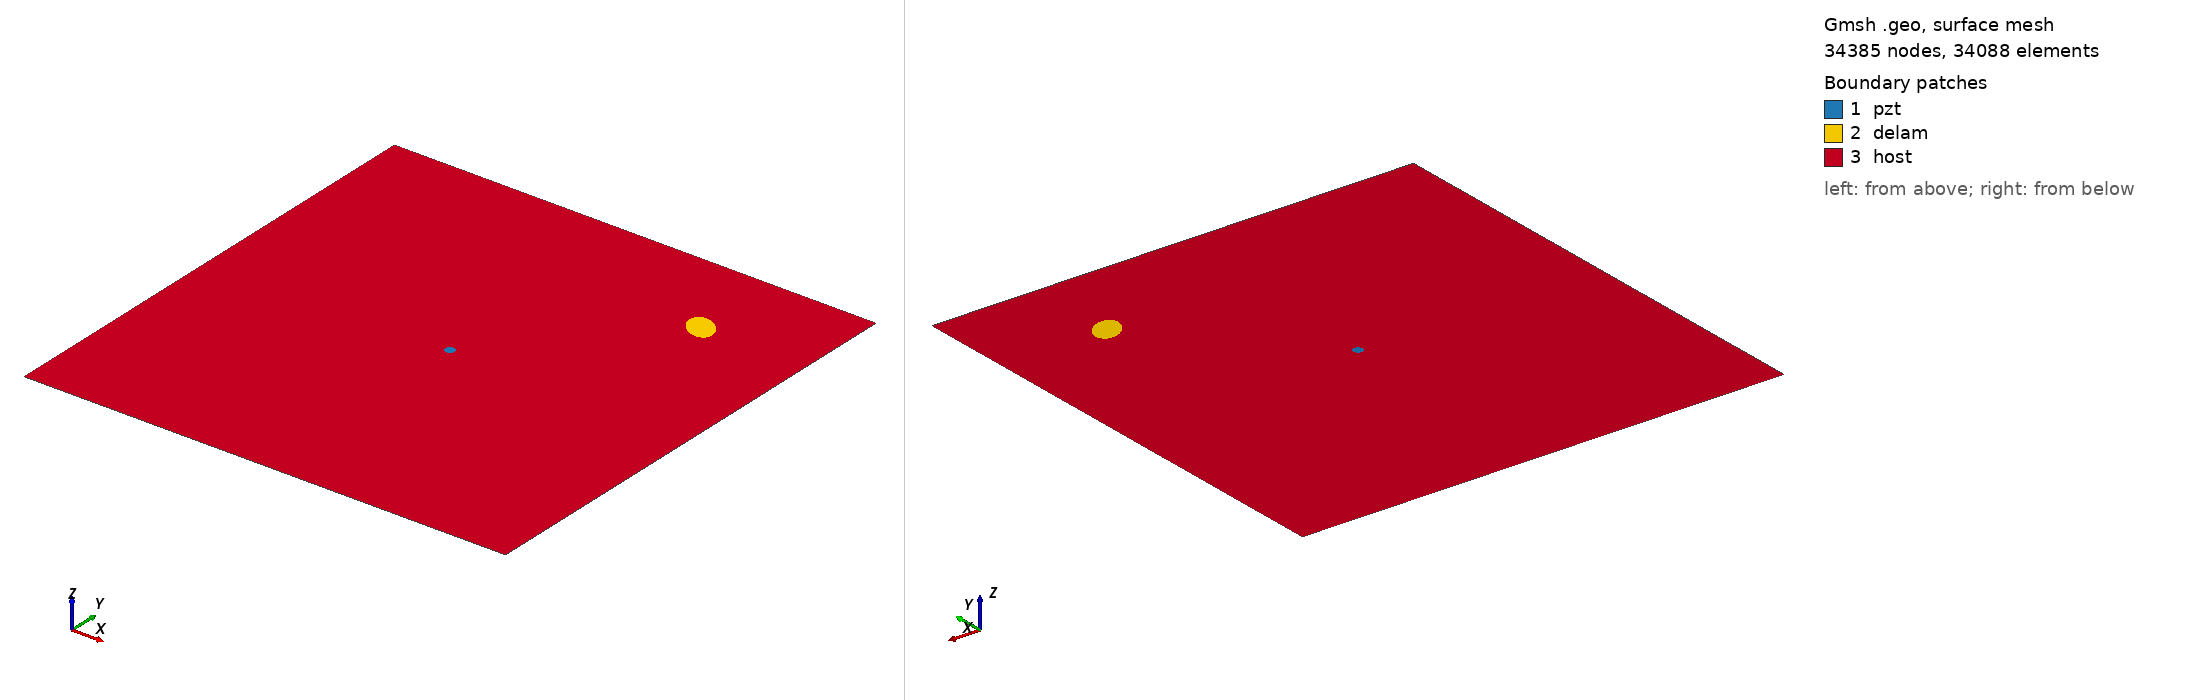

Gmsh geometry script, surface-meshed: 34385 nodes, 34088 surface elements. Boundary patches (legend numbers): 1 pzt, 2 delam, 3 host. Left view from above one corner, right view from below the opposite corner. Legend entries are the model's physical surfaces. The drawing asked Gmsh for element sizes between 1% and 20% of the model's largest extent; the script's own settings can give other sizes.

=== m1_rand_single_delam_118.geo (drawn) ===
SetFactory("OpenCASCADE");
L=0.500000; 
W=0.500000; 
a=0.017968; 
b=0.012317; 
x=0.389993; 
y=0.406719; 
alpha=0.776822 *Pi; 
r=0.005000; 
xpzt=0.250000; 
ypzt=0.250000; 
//+
Point(1) = {0, 0, 0, 1.0};
//+
Point(2) = {L, 0, 0, 1.0};
//+
Point(3) = {L, W, 0, 1.0};
//+
Point(4) = {0, W, 0, 1.0};
//+
Line(1) = {1, 2};
//+
Line(2) = {2, 3};
//+
Line(3) = {3, 4};
//+
Line(4) = {4, 1};
//+
Circle(5) = {xpzt, ypzt, -0, r, 0, 2*Pi};
//+
Ellipse(6) = {x, y, -0, a, b, 0, 2*Pi};
//+
Rotate {{0, 0, 1}, {x, y, 0}, alpha} {
  Curve{6}; 
}
//+
Curve Loop(1) = {4, 1, 2, 3};
//+
Curve Loop(2) = {6};
//+
Curve Loop(3) = {5};
//+
Curve Loop(4) = {6};
//+
Curve Loop(5) = {5};
//+
Plane Surface(1) = {5};
//+
Plane Surface(2) = {4};
//+
Plane Surface(3) = {1, 2, 3};
//+
Point(9) = {xpzt, ypzt, 0, 1.0};
//+
Point{9} In Surface {1};// mesh node at centre of pzt
//+
Physical Surface("pzt") = {1};
//+
Physical Surface("delam") = {2};
//+
Physical Surface("host") = {3};

Mesh.Algorithm = 6; // Frontal
Mesh.CharacteristicLengthFactor = 0.068000;
Mesh.CharacteristicLengthMin = 0.001000;
Mesh.CharacteristicLengthMax = 0.200000;
Mesh.RecombineAll = 1; // Apply recombination algorithm
Mesh.SubdivisionAlgorithm = 1; // 1: all quadrangles
Mesh.Smoothing = 1;
